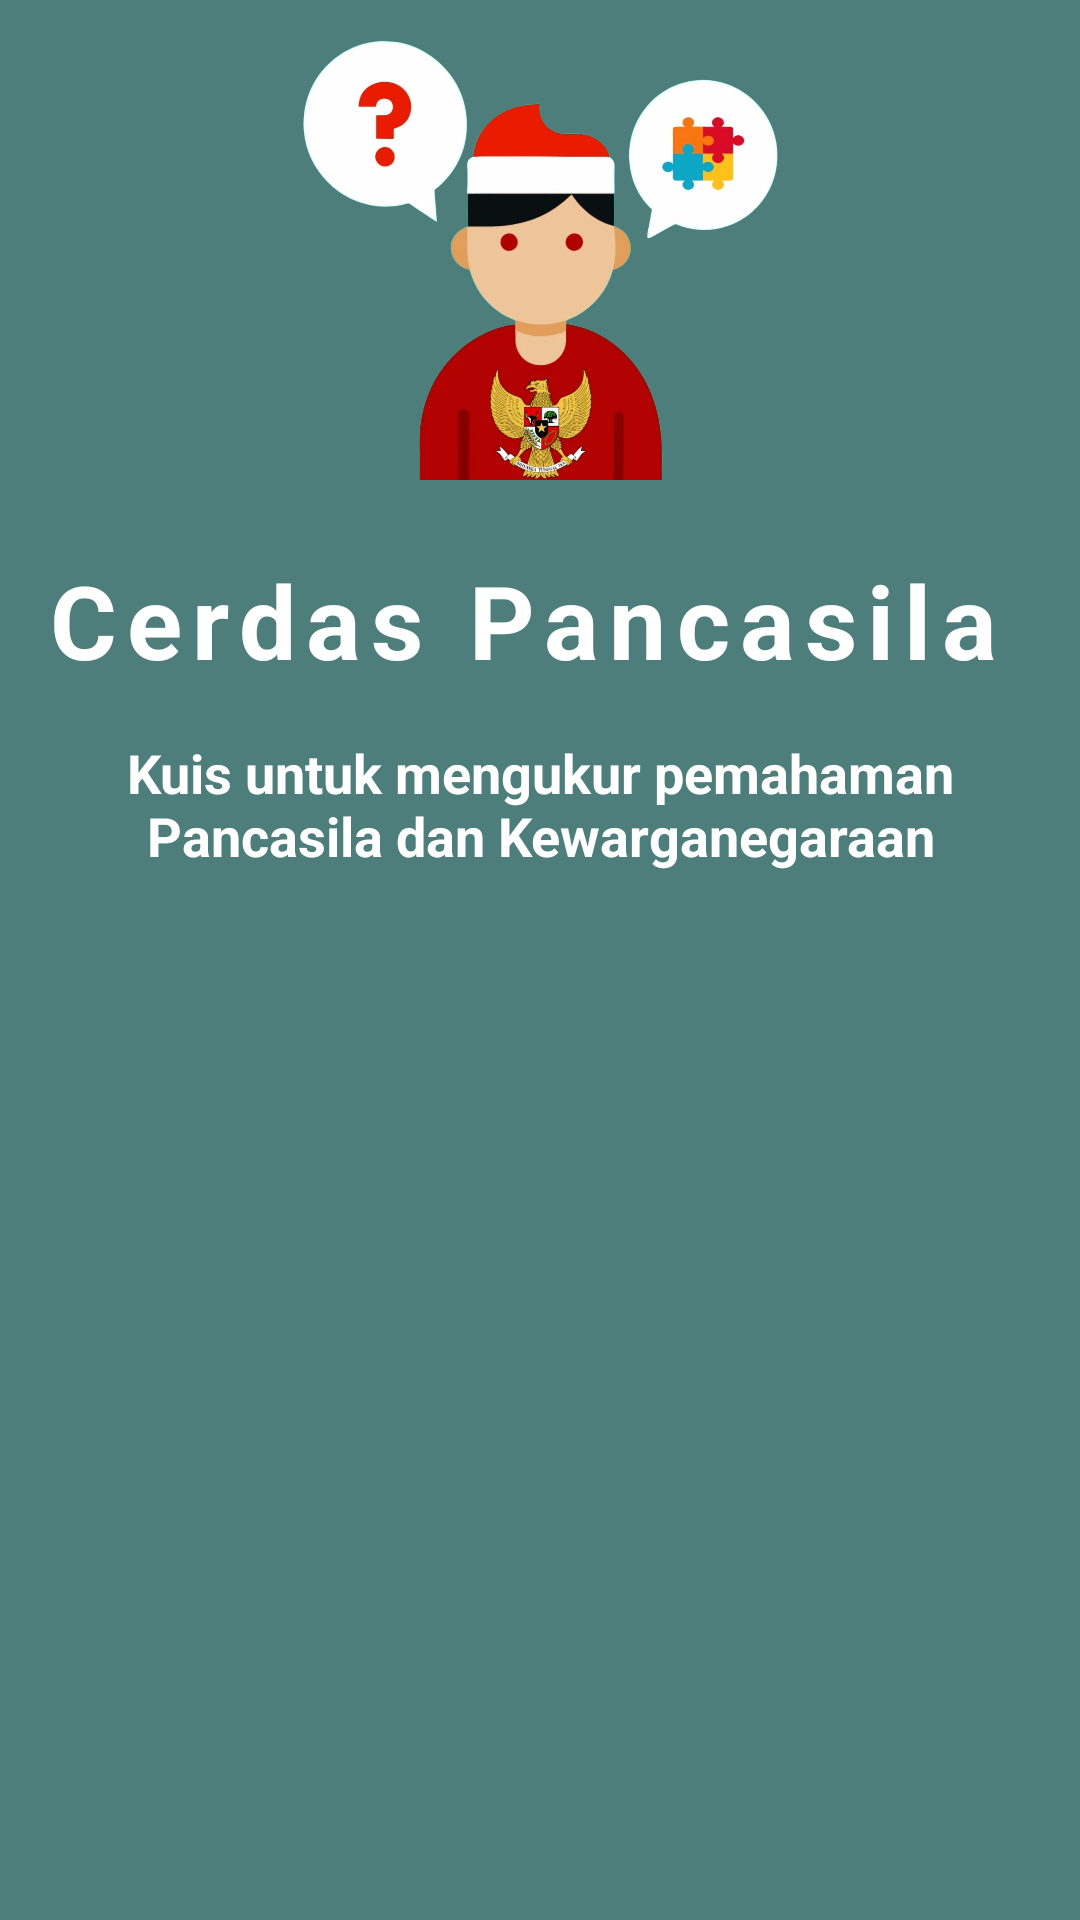

Layout XML and referenced resources for this Android screen:
<!-- AndroidManifest.xml: application theme Theme.MyApplication -->
<!-- res/layout/activity_category.xml -->
<?xml version="1.0" encoding="utf-8"?>
<LinearLayout xmlns:android="http://schemas.android.com/apk/res/android"
    xmlns:tools="http://schemas.android.com/tools"
    android:layout_width="match_parent"
    android:layout_height="match_parent"
    tools:context=".CategoryActivity"
    android:orientation="vertical"
    android:background="@color/green">
    <ImageView
        android:layout_width="match_parent"
        android:layout_height="160dp"
        android:src="@drawable/img" />

    <LinearLayout
        android:layout_width="match_parent"
        android:layout_height="wrap_content"
        android:layout_marginTop="16dp"
        android:orientation="vertical"
        android:padding="8dp">

        <TextView
            android:layout_width="match_parent"
            android:layout_height="wrap_content"
            android:gravity="center"
            android:letterSpacing="0.1"
            android:text="Cerdas Pancasila "
            android:textColor="@color/white"
            android:textSize="34sp"
            android:textStyle="bold" />

        <TextView
            android:layout_width="match_parent"
            android:layout_height="wrap_content"
            android:layout_margin="16dp"
            android:gravity="center"
            android:text="Kuis untuk mengukur pemahaman Pancasila dan Kewarganegaraan"
            android:textColor="@color/white"
            android:textSize="18sp"
            android:textStyle="bold" />
    </LinearLayout>

    <RelativeLayout
        android:layout_width="match_parent"
        android:layout_height="match_parent">
    <androidx.recyclerview.widget.RecyclerView
        android:id="@+id/recyclerViewCategories"
        android:layout_width="match_parent"
        android:layout_height="match_parent"
        android:padding="16dp"
        android:clipToPadding="false"/>

    </RelativeLayout>

</LinearLayout>
<!-- resources referenced by this layout -->
<resources>
  <color name="green">#4D7E7C</color>
  <color name="white">#FFFFFFFF</color>
  <!-- drawable img: png bitmap (drawable, 556102 bytes) -->
  <style name="Theme.MyApplication" parent="Base.Theme.MyApplication" />
  <style name="Base.Theme.MyApplication" parent="Theme.Material3.Light.NoActionBar">
          
          
          <item name="windowNoTitle">true</item>
          <item name="android:windowFullscreen">true</item>
      </style>
</resources>
